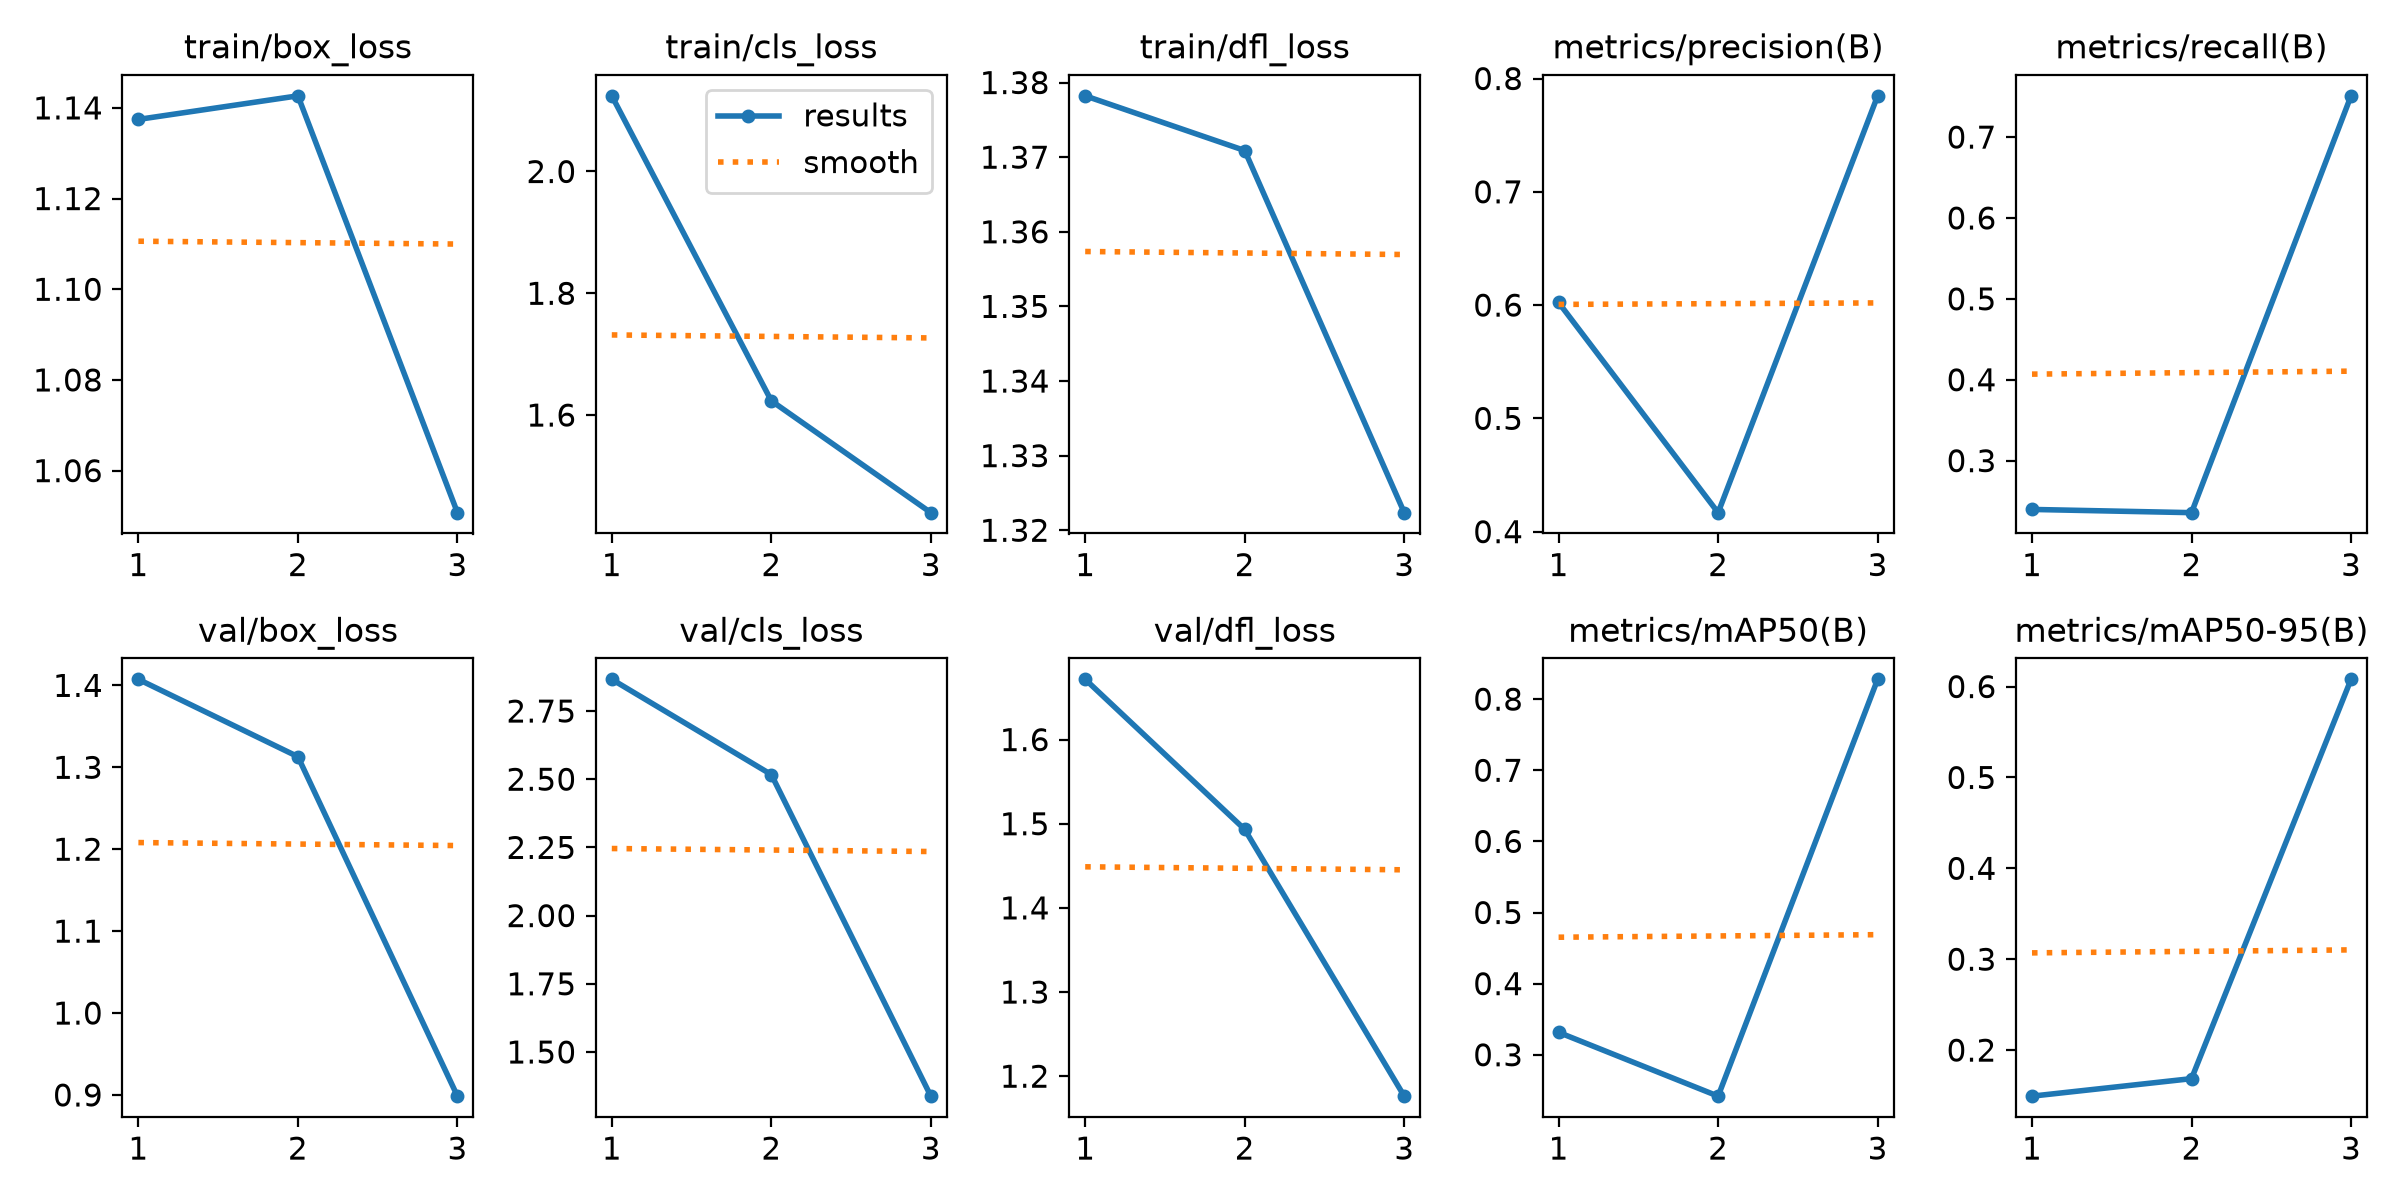

Data behind this chart, as committed beside it:
epoch, time, train/box_loss, train/cls_loss, train/dfl_loss, metrics/precision(B), metrics/recall(B), metrics/mAP50(B), metrics/mAP50-95(B), val/box_loss, val/cls_loss, val/dfl_loss, lr/pg0, lr/pg1, lr/pg2
1, 4367, 1.137, 2.124, 1.378, 0.6023, 0.2397, 0.3315, 0.1493, 1.407, 2.866, 1.672, 0.0009773, 0.0009773, 0.0009773
2, 4391, 1.143, 1.623, 1.371, 0.4168, 0.2357, 0.2418, 0.1686, 1.313, 2.517, 1.493, 0.001325, 0.001325, 0.001325
3, 4415, 1.051, 1.44, 1.322, 0.7847, 0.751, 0.8278, 0.608, 0.8985, 1.338, 1.176, 0.00068, 0.00068, 0.00068
